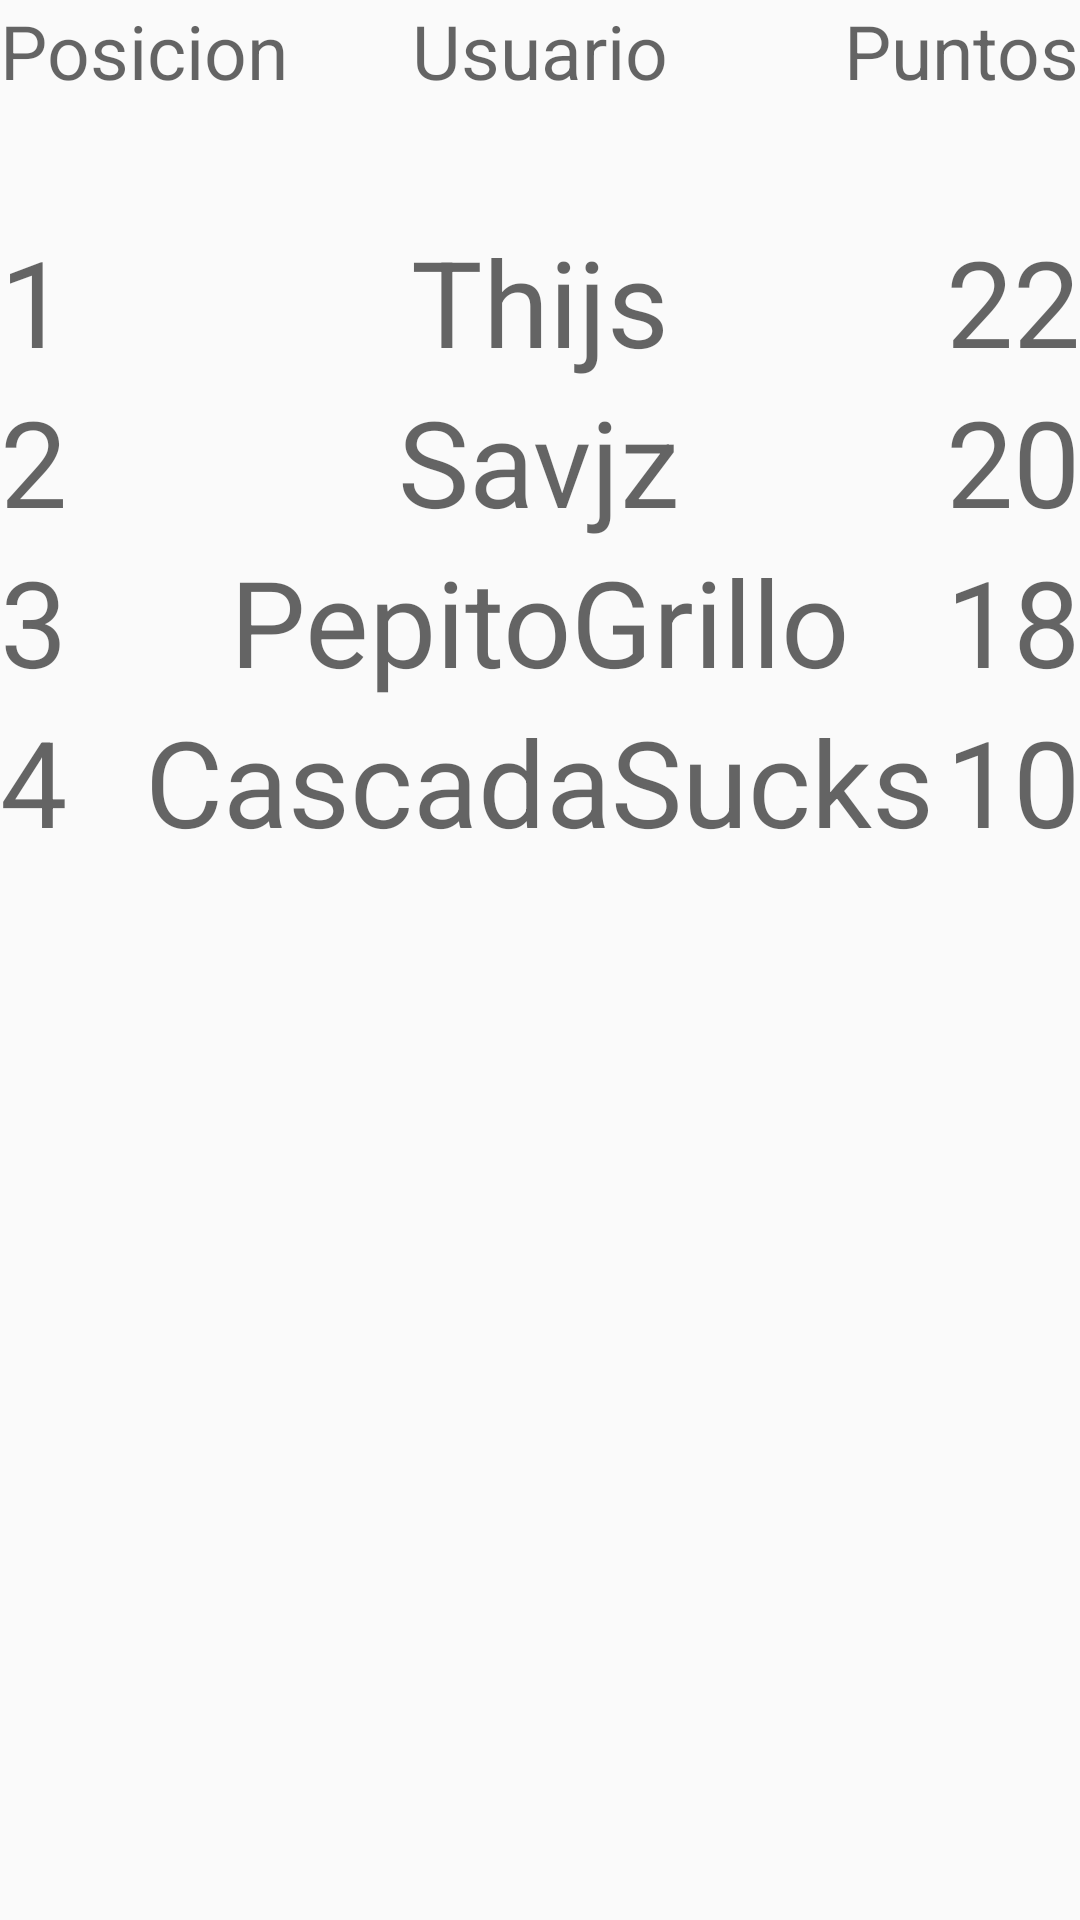

Produce the Android XML layout that renders to this screen, including the resource entries it uses.
<!-- AndroidManifest.xml: application theme AppTheme -->
<!-- res/layout/activity_clasification.xml -->
<?xml version="1.0" encoding="utf-8"?>

<RelativeLayout xmlns:android="http://schemas.android.com/apk/res/android"
    android:orientation="vertical" android:layout_width="match_parent"
    android:layout_height="match_parent"
    android:background="@drawable/background_player_menus"
    android:weightSum="1"
    android:id="@+id/number1">

        <TextView
            android:layout_width="wrap_content"
            android:layout_height="wrap_content"
            android:textAppearance="?android:attr/textAppearanceMedium"
            android:text="Posicion"
            android:id="@+id/tposicion"
            android:layout_alignParentLeft="true"
            android:layout_alignParentStart="true"
            android:textSize="25dp" />

        <TextView
            android:layout_width="wrap_content"
            android:layout_height="wrap_content"
            android:textAppearance="?android:attr/textAppearanceMedium"
            android:text="Usuario"
            android:id="@+id/tusuario"
            android:layout_alignTop="@+id/tposicion"
            android:layout_centerHorizontal="true"
            android:textSize="25dp" />

        <TextView
            android:layout_width="wrap_content"
            android:layout_height="wrap_content"
            android:textAppearance="?android:attr/textAppearanceMedium"
            android:text="Puntos"
            android:id="@+id/tpuntos"
            android:layout_alignParentRight="true"
            android:layout_alignParentEnd="true"
            android:textSize="25dp" />

        <TextView
            android:layout_width="wrap_content"
            android:layout_height="wrap_content"
            android:textAppearance="?android:attr/textAppearanceMedium"
            android:text="1"
            android:id="@+id/tnumber1"
            android:layout_below="@+id/tposicion"
            android:layout_alignParentLeft="true"
            android:layout_alignParentStart="true"
            android:layout_marginTop="40dp"
            android:textSize="40dp" />

        <TextView
            android:layout_width="wrap_content"
            android:layout_height="wrap_content"
            android:textAppearance="?android:attr/textAppearanceMedium"
            android:text="Thijs"
            android:id="@+id/tnameSavjz"
            android:layout_alignTop="@+id/tnumber1"
            android:layout_centerHorizontal="true"
            android:textSize="40dp" />

        <TextView
            android:layout_width="wrap_content"
            android:layout_height="wrap_content"
            android:textAppearance="?android:attr/textAppearanceMedium"
            android:text="22"
            android:id="@+id/tpointsThijs"
            android:layout_alignTop="@+id/tnameSavjz"
            android:layout_alignParentRight="true"
            android:layout_alignParentEnd="true"
            android:textSize="40dp" />

        <TextView
            android:layout_width="wrap_content"
            android:layout_height="wrap_content"
            android:textAppearance="?android:attr/textAppearanceMedium"
            android:text="2"
            android:id="@+id/tnumber2"
            android:layout_below="@+id/tnumber1"
            android:layout_alignParentLeft="true"
            android:layout_alignParentStart="true"
            android:textSize="40dp" />

        <TextView
            android:layout_width="wrap_content"
            android:layout_height="wrap_content"
            android:textAppearance="?android:attr/textAppearanceMedium"
            android:text="Savjz"
            android:id="@+id/tnameThijs"
            android:layout_below="@+id/tnameSavjz"
            android:layout_centerHorizontal="true"
            android:textSize="40dp" />

        <TextView
            android:layout_width="wrap_content"
            android:layout_height="wrap_content"
            android:textAppearance="?android:attr/textAppearanceMedium"
            android:text="20"
            android:id="@+id/tpointsSavjz"
            android:layout_below="@+id/tnameSavjz"
            android:layout_alignParentRight="true"
            android:layout_alignParentEnd="true"
            android:textSize="40dp" />

        <TextView
            android:layout_width="wrap_content"
            android:layout_height="wrap_content"
            android:textAppearance="?android:attr/textAppearanceMedium"
            android:text="3"
            android:id="@+id/tnumber3"
            android:layout_below="@+id/tnumber2"
            android:layout_alignParentLeft="true"
            android:layout_alignParentStart="true"
            android:textSize="40dp" />

        <TextView
            android:layout_width="wrap_content"
            android:layout_height="wrap_content"
            android:textAppearance="?android:attr/textAppearanceMedium"
            android:text="PepitoGrillo"
            android:id="@+id/tnamePepitoGrillo"
            android:layout_below="@+id/tnameThijs"
            android:layout_centerHorizontal="true"
            android:textSize="40dp" />

        <TextView
            android:layout_width="wrap_content"
            android:layout_height="wrap_content"
            android:textAppearance="?android:attr/textAppearanceMedium"
            android:text="18"
            android:id="@+id/tpointsPepitoGrillo"
            android:layout_alignTop="@+id/tnamePepitoGrillo"
            android:layout_alignParentRight="true"
            android:layout_alignParentEnd="true"
            android:textSize="40dp" />

        <TextView
            android:layout_width="wrap_content"
            android:layout_height="wrap_content"
            android:textAppearance="?android:attr/textAppearanceMedium"
            android:text="4"
            android:id="@+id/tnumber4"
            android:layout_below="@+id/tnumber3"
            android:layout_alignParentLeft="true"
            android:layout_alignParentStart="true"
            android:textSize="40dp" />

        <TextView
            android:layout_width="wrap_content"
            android:layout_height="wrap_content"
            android:textAppearance="?android:attr/textAppearanceMedium"
            android:text="CascadaSucks"
            android:id="@+id/tnameCascadaSucks"
            android:layout_below="@+id/tnamePepitoGrillo"
            android:layout_centerHorizontal="true"
            android:textSize="40dp" />

        <TextView
            android:layout_width="wrap_content"
            android:layout_height="wrap_content"
            android:textAppearance="?android:attr/textAppearanceMedium"
            android:text="10"
            android:id="@+id/tpointsCascadaSucks"
            android:layout_below="@+id/tnamePepitoGrillo"
            android:layout_alignParentRight="true"
            android:layout_alignParentEnd="true"
            android:textSize="40dp" />
</RelativeLayout>
<!-- resources referenced by this layout -->
<resources>
  <style name="AppTheme" parent="Theme.AppCompat.Light.DarkActionBar">
          
          <item name="colorPrimary">@color/colorPrimary</item>
          <item name="colorPrimaryDark">@color/colorPrimaryDark</item>
          <item name="colorAccent">@color/colorAccent</item>
      </style>
  <color name="colorPrimary">#005A1E</color>
  <color name="colorPrimaryDark">#005A1E</color>
  <color name="colorAccent">#005A1E</color>
</resources>
